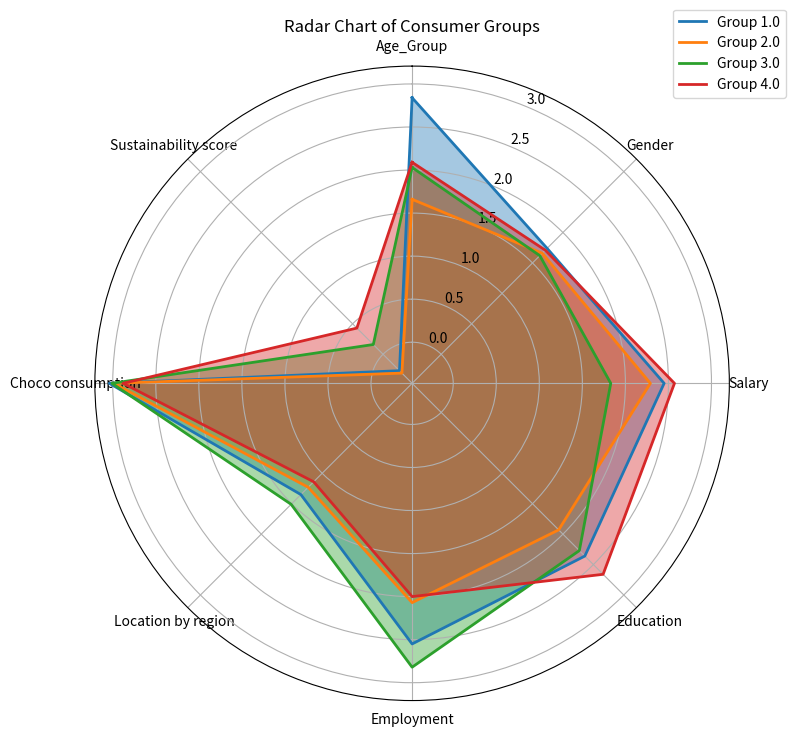

This chart was generated by the following Python code:
import pandas as pd
import matplotlib.pyplot as plt
from math import pi

# 使用表格數據
data = {
    'Group': [1, 2, 3, 4],
    'Age_Group': [2.84, 1.66, 2.03, 2.09],
    'Gender': [1.74, 1.66, 1.62, 1.71],
    'Salary': [2.45, 2.29, 1.83, 2.57],
    'Education': [2.36, 1.93, 2.27, 2.66],
    'Employment': [2.55, 2.07, 2.82, 2.00],
    'Location by region': [1.35, 1.23, 1.51, 1.14],
    'Choco consumption': [3.04, 2.99, 3.01, 2.88],
    'Sustainability score': [-0.27, -0.31, 0.16, 0.43]
}

df = pd.DataFrame(data)

# 定義雷達圖類別
categories = list(df.columns[1:])
N = len(categories)

# 繪製雷達圖的函數
def create_radar_chart(df, group, ax):
    values = df.loc[group].drop('Group').values.flatten().tolist()
    values += values[:1]  # 關閉雷達圖循環
    angles = [n / float(N) * 2 * pi for n in range(N)]
    angles += angles[:1]

    # 設定雷達圖
    ax.set_theta_offset(pi / 2)
    ax.set_theta_direction(-1)

    # 繪製類別標籤
    plt.xticks(angles[:-1], categories)

    # 繪製數據
    ax.plot(angles, values, linewidth=2, linestyle='solid', label=f'Group {df.loc[group]["Group"]}')
    ax.fill(angles, values, alpha=0.4)

# 繪製雷達圖
fig, ax = plt.subplots(figsize=(8, 8), subplot_kw=dict(polar=True))

# 對每個群組繪製圖表
for i in range(len(df)):
    create_radar_chart(df, i, ax)

# 設置標題與圖例
plt.title('Radar Chart of Consumer Groups')
plt.legend(loc='upper right', bbox_to_anchor=(1.1, 1.1))

# 調整圖表布局以避免被截斷
plt.tight_layout()

# 顯示圖表
plt.show()
